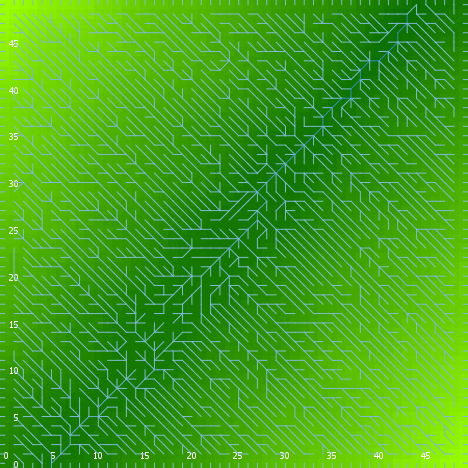

Data behind this chart, as committed beside it:
export-world data (NetLogo 6.0.4)
land_05_withInitialEcologicalCommunity.n…
05/26/2020 16:54:06:738 +0100
RANDOM STATE
0 0 -1727483681 242 0.7528162898056939 f…
GLOBALS
min-pxcor, max-pxcor, min-pycor, max-pycor, perspective, subject, nextIndex, directed-links, ticks, display-mode, ecol_brushfrequencyinflection, ecol_brushfrequencyrate, ecol_grassfrequencyinflection, ecol_grassfrequencyrate, ecol_woodfrequencyinflection, ecol_woodfrequencyrate, elevationdistribution, elev_algorithm-style, elev_featureanglerange, elev_inversioniterations, elev_noise, elev_numdepressions, elev_numprotuberances, elev_numranges
0, 49, 0, 49, 0, nobody, 2600, "UNDIRECTED", -1, "terrain", 16.03, 0.04512, 2.624, 0.05483, 60.55, 0.01224, [36.55275217903466 42.46670009590656 45.…, "C#", 5.04, 1.977, 2.146, 3, 9, 86
TURTLES
who, color, heading, xcor, ycor, shape, label, label-color, breed, hidden?, size, pen-size, pen-mode, numpoints
0, 135, 55, 34, 15, "default", "", 9.9, {breed flowholders}, true, 1, 1, "up", 
1, 97, 90, 49, 44, "line half", "", 9.9, {breed flowholders}, false, 1, 1, "up", 
2, 5, 30, 2, 20, "default", "", 9.9, {breed flowholders}, true, 1, 1, "up", 
3, 97, 90, 49, 10, "line half", "", 9.9, {breed flowholders}, false, 1, 1, "up", 
4, 125, 341, 21, 37, "default", "", 9.9, {breed flowholders}, true, 1, 1, "up", 
5, 96.99, 180, 4, 0, "line half", "", 9.9, {breed flowholders}, false, 1, 1, "up", 
6, 25, 1, 12, 33, "default", "", 9.9, {breed flowholders}, true, 1, 1, "up", 
7, 95, 157, 3, 40, "default", "", 9.9, {breed flowholders}, true, 1, 1, "up", 
8, 25, 147, 17, 10, "default", "", 9.9, {breed flowholders}, true, 1, 1, "up", 
9, 55, 20, 10, 27, "default", "", 9.9, {breed flowholders}, true, 1, 1, "up", 
10, 97, 0, 11, 49, "line half", "", 9.9, {breed flowholders}, false, 1, 1, "up", 
11, 15, 51, 48, 40, "default", "", 9.9, {breed flowholders}, true, 1, 1, "up", 
12, 75, 60, 6, 12, "default", "", 9.9, {breed flowholders}, true, 1, 1, "up", 
13, 115, 334, 39, 12, "default", "", 9.9, {breed flowholders}, true, 1, 1, "up", 
14, 115, 319, 12, 26, "default", "", 9.9, {breed flowholders}, true, 1, 1, "up", 
15, 35, 114, 1, 34, "default", "", 9.9, {breed flowholders}, true, 1, 1, "up", 
16, 15, 298, 48, 28, "default", "", 9.9, {breed flowholders}, true, 1, 1, "up", 
17, 125, 15, 21, 43, "default", "", 9.9, {breed flowholders}, true, 1, 1, "up", 
18, 5, 49, 48, 3, "default", "", 9.9, {breed flowholders}, true, 1, 1, "up", 
19, 25, 73, 11, 12, "default", "", 9.9, {breed flowholders}, true, 1, 1, "up", 
20, 25, 297, 3, 13, "default", "", 9.9, {breed flowholders}, true, 1, 1, "up", 
21, 85, 124, 45, 22, "default", "", 9.9, {breed flowholders}, true, 1, 1, "up", 
22, 45, 308, 29, 3, "default", "", 9.9, {breed flowholders}, true, 1, 1, "up", 
23, 105, 180, 27, 25, "default", "", 9.9, {breed flowholders}, true, 1, 1, "up", 
24, 55, 101, 32, 36, "default", "", 9.9, {breed flowholders}, true, 1, 1, "up", 
25, 125, 28, 10, 10, "default", "", 9.9, {breed flowholders}, true, 1, 1, "up", 
26, 105, 31, 25, 14, "default", "", 9.9, {breed flowholders}, true, 1, 1, "up", 
27, 85, 148, 42, 12, "default", "", 9.9, {breed flowholders}, true, 1, 1, "up", 
28, 45, 269, 2, 30, "default", "", 9.9, {breed flowholders}, true, 1, 1, "up", 
29, 15, 296, 24, 26, "default", "", 9.9, {breed flowholders}, true, 1, 1, "up", 
30, 55, 103, 13, 29, "default", "", 9.9, {breed flowholders}, true, 1, 1, "up", 
31, 15, 273, 5, 21, "default", "", 9.9, {breed flowholders}, true, 1, 1, "up", 
32, 55, 297, 11, 18, "default", "", 9.9, {breed flowholders}, true, 1, 1, "up", 
33, 25, 197, 21, 46, "default", "", 9.9, {breed flowholders}, true, 1, 1, "up", 
34, 105, 158, 13, 30, "default", "", 9.9, {breed flowholders}, true, 1, 1, "up", 
35, 55, 49, 8, 39, "default", "", 9.9, {breed flowholders}, true, 1, 1, "up", 
36, 135, 314, 47, 10, "default", "", 9.9, {breed flowholders}, true, 1, 1, "up", 
37, 85, 47, 8, 33, "default", "", 9.9, {breed flowholders}, true, 1, 1, "up", 
38, 25, 95, 23, 25, "default", "", 9.9, {breed flowholders}, true, 1, 1, "up", 
39, 125, 280, 23, 18, "default", "", 9.9, {breed flowholders}, true, 1, 1, "up", 
40, 15, 173, 31, 8, "default", "", 9.9, {breed flowholders}, true, 1, 1, "up", 
41, 105, 257, 34, 36, "default", "", 9.9, {breed flowholders}, true, 1, 1, "up", 
42, 125, 203, 1, 40, "default", "", 9.9, {breed flowholders}, true, 1, 1, "up", 
43, 25, 302, 28, 21, "default", "", 9.9, {breed flowholders}, true, 1, 1, "up", 
44, 85, 20, 6, 15, "default", "", 9.9, {breed flowholders}, true, 1, 1, "up", 
45, 105, 131, 37, 28, "default", "", 9.9, {breed flowholders}, true, 1, 1, "up", 
46, 85, 320, 7, 35, "default", "", 9.9, {breed flowholders}, true, 1, 1, "up", 
47, 55, 61, 14, 15, "default", "", 9.9, {breed flowholders}, true, 1, 1, "up", 
48, 125, 328, 3, 6, "default", "", 9.9, {breed flowholders}, true, 1, 1, "up", 
49, 115, 318, 7, 23, "default", "", 9.9, {breed flowholders}, true, 1, 1, "up", 
50, 55, 202, 24, 31, "default", "", 9.9, {breed flowholders}, true, 1, 1, "up", 
... 11,456 more rows
